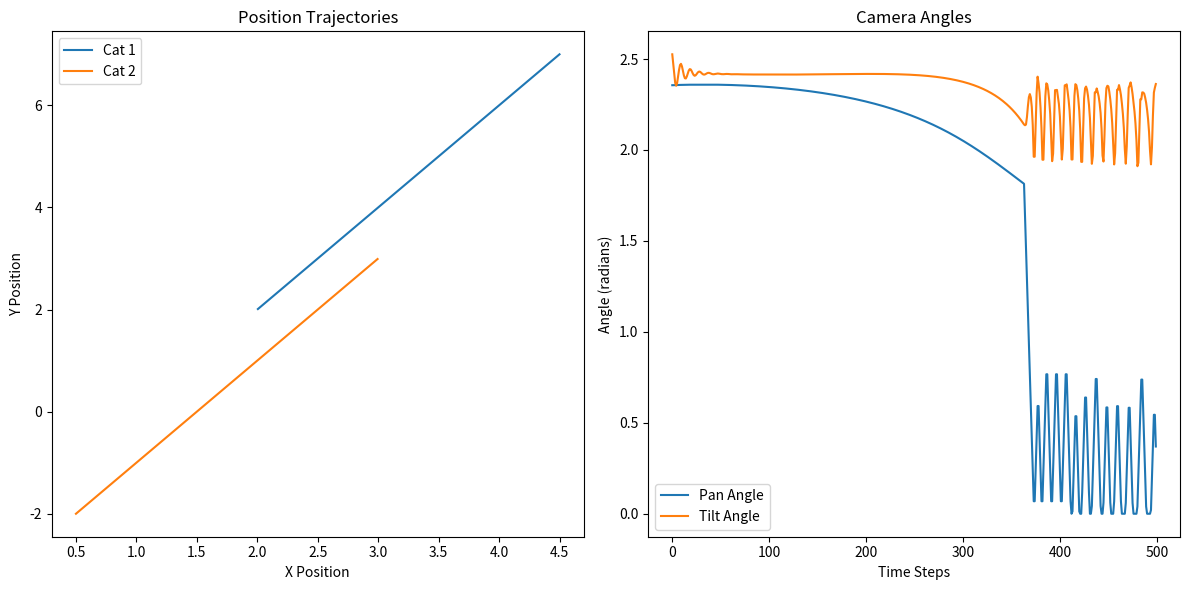

Reproduce this figure in Python.
import numpy as np
import matplotlib.pyplot as plt

def measurement_cam(s, xT, xTdot, xT2, xTdot2, lambda_):
    """Simulate camera measurements of targets in the camera's coordinate frame."""
    xC = np.array([0, 0, 4])  # Camera position in frame F
    psi, phi, psiDot, phiDot = s
    R_phi = np.array([[1, 0, 0], [0, np.cos(phi), np.sin(phi)], [0, -np.sin(phi), np.cos(phi)]])
    R_psi = np.array([[np.cos(psi), np.sin(psi), 0], [-np.sin(psi), np.cos(psi), 0], [0, 0, 1]])
    
    qT = R_phi @ R_psi @ (np.hstack([xT, 0]) - xC)
    qT2 = R_phi @ R_psi @ (np.hstack([xT2, 0]) - xC)
    
    pT = lambda_ * (qT[:2] / qT[2])
    pT2 = lambda_ * (qT2[:2] / qT2[2])
    return np.hstack([pT, pT2])

def controller(z, s, delt, u_prev, lambda_):
    """Control the camera to track the targets."""
    b1 = b2 = 100 * np.pi / 180  # Control sensitivity
    z1, z2 = z[:2], z[2:]
    PandT1 = desired_angle(z1, s, lambda_)
    PandT2 = desired_angle(z2, s, lambda_)
    
    delpsi = (PandT1[0] + PandT2[0]) / 2 - s[0]
    delphi = (PandT1[1] + PandT2[1]) / 2 - s[1]
    
    u_now = np.array([(delpsi / delt - s[2]) / b1, (delphi / delt - s[3]) / b2])
    dudt = (u_now - u_prev) / delt
    kp, kd = 0.3, 0.03  # Proportional and derivative gains
    u = kp * u_now + kd * dudt
    return np.clip(u, -1, 1)

def desired_angle(z, s, lambda_):
    """Calculate the desired camera angles to track a target."""
    px, py = z
    psi, phi = s[:2]
    R_phi = np.array([[1, 0, 0], [0, np.cos(phi), np.sin(phi)], [0, -np.sin(phi), np.cos(phi)]])
    R_psi = np.array([[np.cos(psi), np.sin(psi), 0], [-np.sin(psi), np.cos(psi), 0], [0, 0, 1]])
    P = np.array([px, py, lambda_])
    xT_recon = -lambda_ / (R_phi[2] @ R_psi @ P) * R_psi.T @ R_phi.T @ np.array([px, py, lambda_]) - np.array([0, 0, -lambda_])
    pan = np.pi / 2 + np.arctan2(xT_recon[1], xT_recon[0])
    tilt = np.pi / 2 + np.arctan2(4, np.linalg.norm(xT_recon[:2]))
    return np.array([pan, tilt])

def kinematic_cam(s, u, delt):
    """Update the camera state based on control inputs."""
    psiDot_m = phiDot_m = 100 * np.pi / 180
    A = np.array([[1, 0, delt, 0], [0, 1, 0, delt], [0, 0, 1, 0], [0, 0, 0, 1]])
    B = np.array([[0, 0], [0, 0], [100 * np.pi/180, 0], [0, 100 * np.pi/180]])
    s_next = A @ s + B @ u
    s_next = np.clip(s_next, [0, 0, -psiDot_m, -phiDot_m], [2*np.pi, np.pi, psiDot_m, phiDot_m])
    return s_next

# Simulation parameters
T0 = 0
Tf = 50
Nstep = 500
delt = (Tf - T0) / Nstep

# Initialize state variables
s = np.array([2.3562, 2.5261, 0, 0])
u = np.array([0, 0])
lambda_ = 4
xT = np.array([2.0, 2.0])
xTdot = np.array([0.05, 0.1])
xT2 = np.array([3.0, 3.0])
xTdot2 = np.array([-0.05, -0.1])

# Record for plotting
trajectories = []
angles = []

# Simulation loop
for t in np.arange(T0, Tf, delt):
    z = measurement_cam(s, xT, xTdot, xT2, xTdot2, lambda_)
    u = controller(z, s, delt, u, lambda_)
    s = kinematic_cam(s, u, delt)
    xT += xTdot * delt
    xT2 += xTdot2 * delt
    trajectories.append(np.hstack((xT, xT2)))
    angles.append(s[:2])

# Plotting
trajectories = np.array(trajectories)
angles = np.array(angles)
plt.figure(figsize=(12, 6))
plt.subplot(121)
plt.plot(trajectories[:, 0], trajectories[:, 1], label='Cat 1')
plt.plot(trajectories[:, 2], trajectories[:, 3], label='Cat 2')
plt.title('Position Trajectories')
plt.xlabel('X Position')
plt.ylabel('Y Position')
plt.legend()

plt.subplot(122)
plt.plot(angles[:, 0], label='Pan Angle')
plt.plot(angles[:, 1], label='Tilt Angle')
plt.title('Camera Angles')
plt.xlabel('Time Steps')
plt.ylabel('Angle (radians)')
plt.legend()
plt.tight_layout()
plt.show()
